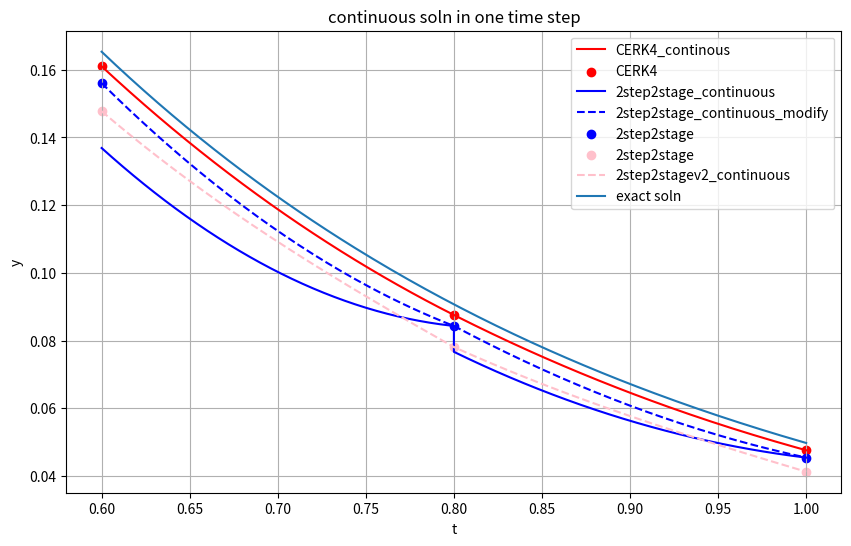
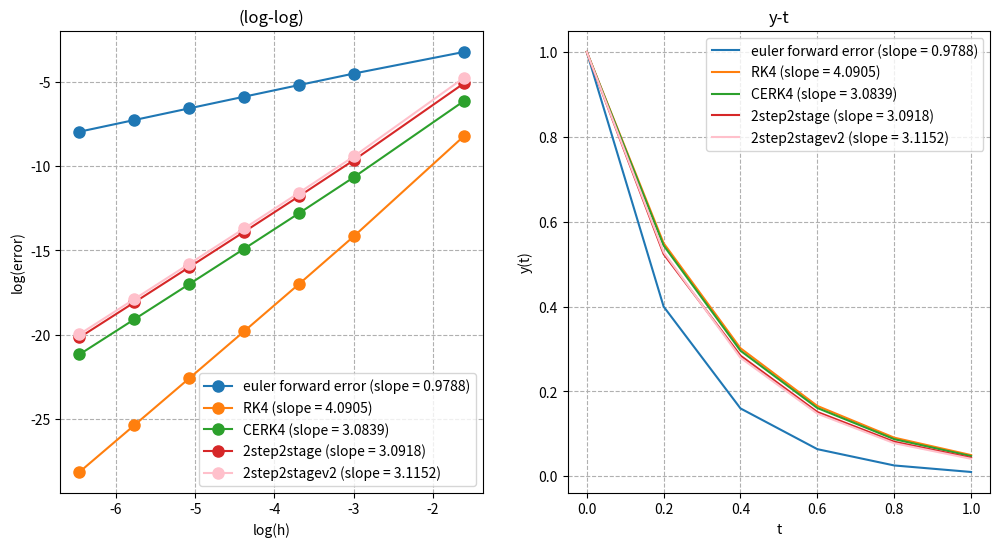

These charts were generated, in order, by the following Python code:
import numpy as np
import matplotlib.pyplot as plt

# 定义参数
lambda_val = -3  # λ值
y0 = 1.0  # 初始条件 y(0)=1
t0 = 0.0  # 初始时间
T = 1.0  # 评估时间点
h_list = [0.2, 0.05, 0.025, 0.0125, 0.00625, 0.003125, 0.0015625]  # 步长列表
# h_list = [0.025, 0.0125, 0.00625, 0.003125, 0.0015625]  # 步长列表


# 定义微分方程 dy/dt = λy
def lambda_y(t, y):
    return lambda_val * y


# 理论解 y(t) = exp(λt)
def exact_solution(t):
    return np.exp(lambda_val * np.array(t))


# 欧拉向前方法计算在时间T的数值解
def euler_forward(f, y0, t0, T, h):
    """
    使用欧拉向前方法计算在时间T的数值解
    :param f: 函数f(t, y)
    :param y0: 初始值
    :param t0: 初始时间
    :param T: 目标时间
    :param h: 步长
    :return: 在时间T的数值解
    """
    t = t0
    y = y0
    t_seq = []
    y_seq = []
    t_seq.append(t)
    y_seq.append(y)
    n = int(round((T - t0) / h))  # 计算步数
    for i in range(n):
        y = y + h * f(t, y)
        t = t + h
        t_seq.append(t)
        y_seq.append(y)
        # if h == 0.025:
        #     print(f"t={t},y(t)={y}")
    return y, t_seq, y_seq


def rk4(f, y0, t0, T, h):

    t = t0
    y = y0
    t_seq = []
    y_seq = []
    t_seq.append(t)
    y_seq.append(y)
    n = int(round((T - t0) / h))  # 计算步数
    for i in range(n):
        k1 = f(t, y)
        k2 = f(t + h / 2, y + k1 * h / 2)
        k3 = f(t + h / 2, y + k2 * h / 2)
        k4 = f(t + h, y + h * k3)
        y = y + h / 6 * (k1 + 2 * k2 + 2 * k3 + k4)
        t = t + h
        t_seq.append(t)
        y_seq.append(y)
    return y, t_seq, y_seq


def cerk4(f, y0, t0, T, h):
    b01 = 1
    b02 = 0
    b03 = 0
    b04 = 0
    b11 = -65 / 48
    b12 = 529 / 384
    b13 = 125 / 128
    b14 = -1
    b21 = 41 / 72
    b22 = -529 / 576
    b23 = -125 / 192
    b24 = 1
    a21 = 12 / 23
    a31 = -68 / 375
    a32 = 368 / 375
    a41 = 31 / 144
    a42 = 529 / 1152  # dimaxer 529/1154  #paper 529/1152
    a43 = 125 / 384

    t = t0
    un = y0
    t_seq = []
    y_seq = []
    t_seq.append(t)
    y_seq.append(un)
    n = int(round((T - t0) / h))  # 计算步数
    for i in range(n):
        v1 = un
        k1 = f(t, v1)
        v2 = un + a21 * k1 * h
        k2 = f(t, v2)
        v3 = un + (a31 * k1 + a32 * k2) * h
        k3 = f(t, v3)
        v4 = un + (a41 * k1 + a42 * k2 + a43 * k3) * h
        k4 = f(t, v4)
        # c0 = b01 * k1 + b02 * k2 + b03 * k3 + b04 * k4
        # c1 = (b11 * k1 + b12 * k2 + b13 * k3 + b14 * k4) / h
        # c2 = (b21 * k1 + b22 * k2 + b23 * k3 + b24 * k4) / h / h

        # un = un + c0 * h + c1 * h * h + c2 * h * h * h
        # 等价于
        un = un + h * (
            (b01 + b11 + b21) * k1
            + (b02 + b12 + b22) * k2
            + (b03 + b13 + b23) * k3
            + (b04 + b14 + b24) * k4
        )  # paper
        # un = un + 1 / 24 * k1 + 23 / 24 * k2  # dimaxer
        t = t + h
        t_seq.append(t)
        y_seq.append(un)
        # if h == 0.025:
        #     print(f"t={t},y(t)={un}")
    return un, t_seq, y_seq


def twosteptwostage(f, y0, t0, T, h):
    omega = 1 / 1.0
    theta = 1.0

    # a_20 = 0
    # d_20 = ((2.0 - np.sqrt(2.0)) / (2.0 * omega)) ** 2
    # v2 = 2.0

    # a_20 = 0
    # d_20 = (3.0 / 2.0 / omega) ** 2
    # v2 = 0.2

    # a_20 = -0.4994
    # d_20 = 0.0101
    # v2 = 0.4149

    a_20 = -1
    d_20 = 1
    v2 = 0.167

    a_21 = omega * (np.sqrt(d_20 - 2 * a_20) + d_20 - a_20)
    d_21 = 1.0 - d_20
    b0 = (
        2 * theta**3
        + 3 * theta**2 * omega
        - 6 * v2 * omega * omega * (np.sqrt(d_20 - 2 * a_20) + d_20 - 2 * a_20)
    ) / omega**3
    b1 = 1 - b0

    v0 = (
        theta**3
        + theta**2 * omega
        - v2 * omega * omega * (3 * (d_20 - 2 * a_20) + 2 * np.sqrt(d_20 - 2 * a_20))
    ) / omega**3
    v1 = theta * (theta + omega) ** 2 / omega**2 - v2 * (
        1 + 4 * np.sqrt(d_20 - 2 * a_20) + 3 * (d_20 - 2 * a_20)
    )

    t = t0
    n = int(round((T - t0) / h))  # 计算步数
    u_n = y0
    k1_0 = lambda_y(t0, y0)
    k2_0 = lambda_y(t0, y0 - k1_0 * h)
    u_n_1 = y0 - 0.5 * h * (k1_0 + k2_0)
    # u_n_1 = y0  # 第一步会严重影响精度
    # u_n_1 = y0 - lambda_y(t0, y0) * h
    # u_n_1 = exact_solution(-h)

    t_seq = []
    y_seq = []
    t_seq.append(t)
    y_seq.append(u_n)

    for i in range(n):
        k0 = lambda_y(t, u_n_1)
        # if i == 0:
        #     k0 = 0
        k1 = lambda_y(t, u_n)
        y2 = d_20 * u_n_1 + d_21 * u_n + h * (omega * a_20 * k0 + a_21 * k1)
        k2 = lambda_y(t, y2)
        y = b0 * u_n_1 + b1 * u_n + h * (omega * v0 * k0 + v1 * k1 + v2 * k2)
        t = t + h
        u_n_1 = u_n
        u_n = y
        t_seq.append(t)
        y_seq.append(y)
    return y, t_seq, y_seq


def twosteptwostagev2(f, y0, t0, T, h):
    omega = 1 / 1
    alpha = 1 / omega
    theta = 1.0

    a1 = -alpha
    a2 = np.sqrt(2) + alpha

    b11 = 0
    b12 = -alpha * a1 / ((a1 - a2))
    b13 = -alpha * (a1 + a2) * alpha / (3 * (a1 - a2))
    b21 = 1
    b22 = (3 + 6 * a1 * alpha) / (6 * (a1 - a2))
    b23 = 2 * alpha * (1 + (a1 + a2) * alpha) / (6 * (a1 - a2))
    b31 = 0
    b32 = -1 / (2 * (a1 - a2))
    b33 = -alpha / (3 * (a1 - a2))

    b1 = -((alpha * theta**2 * (3 * a1 + (a1 + a2) * alpha * theta)) / (3 * (a1 - a2)))
    b2 = (
        theta
        * (
            6 * a1
            - 6 * a2
            + 3 * theta
            + 6 * a1 * alpha * theta
            + 2 * alpha * (1 + (a1 + a2) * alpha) * theta**2
        )
    ) / (6 * (a1 - a2))
    b3 = -((theta**2 * (3 + 2 * alpha * theta)) / (6 * (a1 - a2)))

    t = t0
    n = int(round((T - t0) / h))  # 计算步数
    u_n = y0
    k1_0 = lambda_y(t0, y0)
    k2_0 = lambda_y(t0, y0 - k1_0 * h)
    # u_n_1 = y0 - 0.5 * h * (k1_0 + k2_0)
    # u_n_1 = y0  # 第一步会严重影响精度
    # u_n_1 = y0 - lambda_y(t0, y0) * h
    u_n_1 = exact_solution(-h)

    t_seq = []
    y_seq = []
    t_seq.append(t)
    y_seq.append(u_n)

    for i in range(n):
        k0 = lambda_y(t, u_n_1)
        # if i == 0:
        #     k0 = 0
        k1 = lambda_y(t, u_n)
        y2 = u_n + a1 * h * k0 + a2 * h * k1
        k2 = lambda_y(t, y2)
        # y = u_n + b1 * h * k0 + b2 * h * k1 + b3 * h * k2
        y = (
            u_n
            + (b11 * theta + b12 * theta * theta + b13 * theta * theta * theta) * h * k0
            + (b21 * theta + b22 * theta * theta + b23 * theta * theta * theta) * h * k1
            + (b31 * theta + b32 * theta * theta + b33 * theta * theta * theta) * h * k2
        )
        t = t + h
        u_n_1 = u_n
        u_n = y
        t_seq.append(t)
        y_seq.append(y)
    return y, t_seq, y_seq


def time_order_analysis(time_scheme):
    errors = []
    u_seq = []
    t_seq = []
    for h in h_list:
        y_numerical, t_seq_hi, u_seq_hi = time_scheme(lambda_y, y0, t0, T, h)
        t_seq.append(t_seq_hi)
        u_seq.append(u_seq_hi)
        y_exact = exact_solution(T)
        # y_exact = exact_solution(NSTEP * h)
        error = abs(y_numerical - y_exact)
        errors.append(error)

    log_errors = np.log(errors)

    index = 0
    order = 0
    for h, error in zip(h_list, errors):
        if index > 0:
            order = (log_errors[index] - log_errors[index - 1]) / (
                log_h[index] - log_h[index - 1]
            )
        print(
            f"h = {h:.6f}, error = {error:.6e}, order = {order:.6e}, exact={exact_solution(T)}"
        )
        index = index + 1

    coefficients = np.polyfit(log_h, log_errors, 1)

    return errors, log_errors, coefficients, t_seq, u_seq


def cerk4_continuous(f, y0, t0, T, h):
    b01 = 1
    b02 = 0
    b03 = 0
    b04 = 0
    b11 = -65 / 48
    b12 = 529 / 384
    b13 = 125 / 128
    b14 = -1
    b21 = 41 / 72
    b22 = -529 / 576
    b23 = -125 / 192
    b24 = 1
    a21 = 12 / 23
    a31 = -68 / 375
    a32 = 368 / 375
    a41 = 31 / 144
    a42 = 529 / 1152  # dimaxer 529/1154  #paper 529/1152
    a43 = 125 / 384

    t = t0
    un = y0

    t_last_time_step_seq = []
    y_last_time_step_seq = []
    y_seq = []
    t_seq = []
    y_seq = []
    t_seq.append(t)
    y_seq.append(un)
    n = int(round((T - t0) / h))  # 计算步数
    for i in range(n):
        v1 = un
        k1 = f(t, v1)
        v2 = un + a21 * k1 * h
        k2 = f(t, v2)
        v3 = un + (a31 * k1 + a32 * k2) * h
        k3 = f(t, v3)
        v4 = un + (a41 * k1 + a42 * k2 + a43 * k3) * h
        k4 = f(t, v4)
        c0 = b01 * k1 + b02 * k2 + b03 * k3 + b04 * k4
        c1 = (b11 * k1 + b12 * k2 + b13 * k3 + b14 * k4) / h
        c2 = (b21 * k1 + b22 * k2 + b23 * k3 + b24 * k4) / h / h

        if i >= n - 2:
            ratio = np.linspace(0, 1, 101)
            for r in ratio:
                t_last_time_step_seq.append(t + h * r)
                u_r = un + c0 * r * h + c1 * r * r * h * h + c2 * r * r * r * h * h * h
                y_last_time_step_seq.append(u_r)

        # un = un + c0 * h + c1 * h * h + c2 * h * h * h
        # 等价于
        un = un + h * (
            (b01 + b11 + b21) * k1
            + (b02 + b12 + b22) * k2
            + (b03 + b13 + b23) * k3
            + (b04 + b14 + b24) * k4
        )  # paper
        # un = un + 1 / 24 * k1 + 23 / 24 * k2  # dimaxer
        t = t + h
        t_seq.append(t)
        y_seq.append(un)

    return t_last_time_step_seq, y_last_time_step_seq, t_seq, y_seq


def twosteptwostage_continuous(y0, t0, T, h):
    omega = 1 / 1.0
    theta = 1.0

    a_20 = 0
    d_20 = ((2.0 - np.sqrt(2.0)) / (2.0 * omega)) ** 2
    v2 = 2.0

    # a_20 = 0
    # d_20 = (3.0 / 2.0 / omega) ** 2
    # v2 = 0.2

    # a_20 = -1
    # d_20 = 1
    # v2 = 0.167

    a_21 = omega * (np.sqrt(d_20 - 2 * a_20) + d_20 - a_20)
    d_21 = 1.0 - d_20
    b0 = (
        2 * theta**3
        + 3 * theta**2 * omega
        - 6 * v2 * omega * omega * (np.sqrt(d_20 - 2 * a_20) + d_20 - 2 * a_20)
    ) / omega**3
    b1 = 1 - b0

    v0 = (
        theta**3
        + theta**2 * omega
        - v2 * omega * omega * (3 * (d_20 - 2 * a_20) + 2 * np.sqrt(d_20 - 2 * a_20))
    ) / omega**3
    v1 = theta * (theta + omega) ** 2 / omega**2 - v2 * (
        1 + 4 * np.sqrt(d_20 - 2 * a_20) + 3 * (d_20 - 2 * a_20)
    )

    t = t0
    n = int(round((T - t0) / h))  # 计算步数
    u_n = y0
    # u_n_1 = y0  # 第一步会严重影响精度
    u_n_1 = exact_solution(-h)
    # u_n_1 = y0 - lambda_y(t0, y0) * h

    t_last_time_step_seq = []
    y_last_time_step_seq = []
    y_last_time_step_seq_modify = []
    t_seq = []
    y_seq = []
    t_seq.append(t)
    y_seq.append(u_n)

    for i in range(n):
        y2 = (
            d_20 * u_n_1
            + d_21 * u_n
            + h * (omega * a_20 * lambda_y(t, u_n_1) + a_21 * lambda_y(t, u_n))
        )
        y = (
            b0 * u_n_1
            + b1 * u_n
            + h
            * (
                omega * v0 * lambda_y(t, u_n_1)
                + v1 * lambda_y(t, u_n)
                + v2 * lambda_y(t, y2)
            )
        )

        if i >= n - 2:
            print(f"istep={i}")
            print(f"u_n = {u_n}")
            print(f"u_n+1 = {y}")
            ratio = np.linspace(0, 1, 101)
            r_idx = 0
            u_r0 = 0
            for r in ratio:
                b0 = (
                    2 * r**3
                    + 3 * r**2 * omega
                    - 6
                    * v2
                    * omega
                    * omega
                    * (np.sqrt(d_20 - 2 * a_20) + d_20 - 2 * a_20)
                ) / omega**3
                b1 = 1 - b0

                v0 = (
                    r**3
                    + r**2 * omega
                    - v2
                    * omega
                    * omega
                    * (3 * (d_20 - 2 * a_20) + 2 * np.sqrt(d_20 - 2 * a_20))
                ) / omega**3
                v1 = r * (r + omega) ** 2 / omega**2 - v2 * (
                    1 + 4 * np.sqrt(d_20 - 2 * a_20) + 3 * (d_20 - 2 * a_20)
                )
                t_last_time_step_seq.append(t + h * r)
                u_r = (
                    b0 * u_n_1
                    + b1 * u_n
                    + h
                    * (
                        omega * v0 * lambda_y(t, u_n_1)
                        + v1 * lambda_y(t, u_n)
                        + v2 * lambda_y(t, y2)
                    )
                )
                y_last_time_step_seq.append(u_r)

                if r_idx == 0:
                    u_r0 = u_r

                # y_last_time_step_seq_modify.append(u_r + (1 - r) * (u_n - u_r0))

                # 四阶
                c0 = u_n
                c1 = lambda_y(t, u_n)
                delta_m = u_n_1 - u_n + lambda_y(t, u_n) * omega
                gamma = lambda_y(t, u_n_1) - lambda_y(t, u_n)
                delta_p = y - u_n - lambda_y(t, u_n)
                c2 = (
                    (3 + 4 * omega) / (omega * (1 + omega)) ** 2 * delta_m
                    + gamma / (omega * (1 + omega))
                    + omega * omega / (1 + omega) ** 2 * delta_p
                )
                c3 = (
                    2
                    * (1 - 2 * omega * omega)
                    / (omega**3 * (1 + omega) ** 2)
                    * delta_m
                    + (1 - omega) / (omega * omega * (1 + omega)) * gamma
                    + (2 * omega) / (1 + omega) ** 2 * delta_p
                )
                c4 = (
                    -(2 + 3 * omega) / (omega**3 * (1 + omega) ** 2) * delta_m
                    - gamma / (omega**2 * (1 + omega))
                    + delta_p / (1 + omega) ** 2
                )

                # y_last_time_step_seq_modify.append(
                #     c0 + c1 * r + c2 * r**2 + c3 * r**3 + c4 * r**4
                # )  # u(r) = c0+c1*r+c2*r^2+c3*r^3+c4*r^4

                # 三阶
                c0 = u_n
                c1 = lambda_y(t, u_n)
                delta_m = u_n_1 - u_n + lambda_y(t, u_n) * omega
                delta_p = y - u_n - lambda_y(t, u_n)
                c2 = (delta_m + omega**3 * delta_p) / (omega**2 * (1 + omega))
                c3 = (-delta_m + omega**2 * delta_p) / (omega**2 * (1 + omega))
                # y_last_time_step_seq_modify.append(
                #     c0 + c1 * r + c2 * r**2 + c3 * r**3
                # )  # u(r) = c0+c1*r+c2*r^2+c3*r^3+c4*r^4

                # 二阶
                c0 = u_n
                c1 = (omega * omega * y + (1 - omega * omega) * u_n - u_n_1) / (
                    omega * (1 + omega)
                )
                c2 = (u_n_1 - (1 + omega) * u_n + omega * y) / (omega * (1 + omega))
                y_last_time_step_seq_modify.append(
                    c0 + c1 * r + c2 * r**2
                )  # u(r) = c0+c1*r+c2*r^2+c3*r^3

                r_idx += 1

            print(f"yn(r=0)={y_last_time_step_seq[0]}")
            print(f"yn(r=1)={y_last_time_step_seq[100]}")
            print(f"(yn(r=0)-un)/un={(y_last_time_step_seq[0]-u_n)/u_n}")
        t = t + h
        u_n_1 = u_n
        u_n = y
        t_seq.append(t)
        y_seq.append(y)
    return (
        t_last_time_step_seq,
        y_last_time_step_seq,
        y_last_time_step_seq_modify,
        t_seq,
        y_seq,
    )


def twosteptwostagev2_continuous(y0, t0, T, h):
    omega = 1 / 1
    alpha = 1 / omega
    theta = 1.0

    a1 = -alpha
    a2 = np.sqrt(2) + alpha

    b11 = 0
    b12 = -alpha * a1 / ((a1 - a2))
    b13 = -alpha * (a1 + a2) * alpha / (3 * (a1 - a2))
    b21 = 1
    b22 = (3 + 6 * a1 * alpha) / (6 * (a1 - a2))
    b23 = 2 * alpha * (1 + (a1 + a2) * alpha) / (6 * (a1 - a2))
    b31 = 0
    b32 = -3 / (6 * (a1 - a2))
    b33 = -2 * alpha / (6 * (a1 - a2))

    b1 = -((alpha * theta**2 * (3 * a1 + (a1 + a2) * alpha * theta)) / (3 * (a1 - a2)))
    b2 = (
        theta
        * (
            6 * a1
            - 6 * a2
            + 3 * theta
            + 6 * a1 * alpha * theta
            + 2 * alpha * (1 + (a1 + a2) * alpha) * theta**2
        )
    ) / (6 * (a1 - a2))
    b3 = -((theta**2 * (3 + 2 * alpha * theta)) / (6 * (a1 - a2)))

    t = t0
    n = int(round((T - t0) / h))  # 计算步数
    u_n = y0
    k1_0 = lambda_y(t0, y0)
    k2_0 = lambda_y(t0, y0 - k1_0 * h)
    # u_n_1 = y0 - 0.5 * h * (k1_0 + k2_0)
    # u_n_1 = y0  # 第一步会严重影响精度
    # u_n_1 = y0 - lambda_y(t0, y0) * h
    u_n_1 = exact_solution(-h)

    t_seq = []
    y_seq = []
    t_last_time_step_seq = []
    y_last_time_step_seq = []
    t_seq.append(t)
    y_seq.append(u_n)

    for i in range(n):
        k0 = lambda_y(t, u_n_1)
        # if i == 0:
        #     k0 = 0
        k1 = lambda_y(t, u_n)
        y2 = u_n + a1 * h * k0 + a2 * h * k1
        k2 = lambda_y(t, y2)
        y = u_n + b1 * h * k0 + b2 * h * k1 + b3 * h * k2
        if i >= n - 2:
            ratio = np.linspace(0, 1, 101)
            for theta in ratio:
                t_last_time_step_seq.append(t + h * theta)
                u_r = (
                    u_n
                    + (b11 * theta + b12 * theta * theta + b13 * theta * theta * theta)
                    * h
                    * k0
                    + (b21 * theta + b22 * theta * theta + b23 * theta * theta * theta)
                    * h
                    * k1
                    + (b31 * theta + b32 * theta * theta + b33 * theta * theta * theta)
                    * h
                    * k2
                )
                y_last_time_step_seq.append(u_r)
        t = t + h
        u_n_1 = u_n
        u_n = y
        t_seq.append(t)
        y_seq.append(y)
    return t_last_time_step_seq, y_last_time_step_seq, t_seq, y_seq


def cerk_continous_soln_analysis():
    h = 0.2
    nstep = int(round((T - t0) / h))
    (
        t_seq_cerk4_onestep,
        y_seq_cerk4_onestep,
        t_seq_cerk4,
        y_seq_cerk4,
    ) = cerk4_continuous(lambda_y, y0, t0, T, h)
    (
        t_seq_2step2stage_onestep,
        y_seq_2step2stage_onestep,
        y_seq_2step2stage_onestep_modify,
        t_seq_2step2stage,
        y_seq_2step2stage,
    ) = twosteptwostage_continuous(y0, t0, T, h)
    (
        t_seq_2step2stagev2_onestep,
        y_seq_2step2stagev2_onestep,
        t_seq_2step2stagev2,
        y_seq_2step2stagev2,
    ) = twosteptwostagev2_continuous(y0, t0, T, h)

    t_seq_analysis = np.linspace(t_seq_cerk4[nstep - 2], t_seq_cerk4[nstep], 201)
    y_seq_analysis = exact_solution(t_seq_analysis)

    plt.figure(figsize=(10, 6))
    plt.plot(
        t_seq_cerk4_onestep, y_seq_cerk4_onestep, color="red", label="CERK4_continous"
    )
    plt.scatter(
        t_seq_cerk4[nstep - 2 : nstep + 1],
        y_seq_cerk4[nstep - 2 : nstep + 1],
        label="CERK4",
        color="red",
        marker="o",
    )
    plt.plot(
        t_seq_2step2stage_onestep,
        y_seq_2step2stage_onestep,
        label="2step2stage_continuous",
        color="blue",
    )
    plt.plot(
        t_seq_2step2stage_onestep,
        y_seq_2step2stage_onestep_modify,
        label="2step2stage_continuous_modify",
        color="blue",
        linestyle="--",
    )
    plt.scatter(
        t_seq_2step2stage[nstep - 2 : nstep + 1],
        y_seq_2step2stage[nstep - 2 : nstep + 1],
        label="2step2stage",
        color="blue",
        marker="o",
    )
    plt.scatter(
        t_seq_2step2stagev2[nstep - 2 : nstep + 1],
        y_seq_2step2stagev2[nstep - 2 : nstep + 1],
        label="2step2stage",
        color="pink",
        marker="o",
    )
    plt.plot(
        t_seq_2step2stagev2_onestep,
        y_seq_2step2stagev2_onestep,
        label="2step2stagev2_continuous",
        color="pink",
        linestyle="--",
    )
    plt.plot(t_seq_analysis, y_seq_analysis, label="exact soln")
    plt.title("continuous soln in one time step")
    plt.xlabel("t")
    plt.ylabel("y")
    plt.grid(True)
    plt.legend()
    plt.savefig("continus_soln_one_time_step.png", dpi=300)


if __name__ == "__main__":

    cerk_continous_soln_analysis()

    log_h = np.log(h_list)

    fig, (ax1, ax2) = plt.subplots(1, 2, figsize=(12, 6))

    print("\nEuler forward:")
    errors, log_errors, coefficients, t_seq, u_seq = time_order_analysis(euler_forward)
    ax1.plot(
        log_h,
        log_errors,
        "o-",
        label=f"euler forward error (slope = {coefficients[0]:.4f})",
        markersize=8,
    )
    ax2.plot(
        t_seq[0], u_seq[0], label=f"euler forward error (slope = {coefficients[0]:.4f})"
    )

    print("\n RK4:")
    errors, log_errors, coefficients, t_seq, u_seq = time_order_analysis(rk4)
    ax1.plot(
        log_h,
        log_errors,
        "o-",
        label=f"RK4 (slope = {coefficients[0]:.4f})",
        markersize=8,
    )
    ax2.plot(t_seq[0], u_seq[0], label=f"RK4 (slope = {coefficients[0]:.4f})")

    print("\n CERK4:")
    errors, log_errors, coefficients, t_seq, u_seq = time_order_analysis(cerk4)
    ax1.plot(
        log_h,
        log_errors,
        "o-",
        label=f"CERK4 (slope = {coefficients[0]:.4f})",
        markersize=8,
    )
    ax2.plot(t_seq[0], u_seq[0], label=f"CERK4 (slope = {coefficients[0]:.4f})")

    print("\n2step2stage:")
    errors, log_errors, coefficients, t_seq, u_seq = time_order_analysis(
        twosteptwostage
    )
    ax1.plot(
        log_h,
        log_errors,
        "o-",
        label=f"2step2stage (slope = {coefficients[0]:.4f})",
        markersize=8,
    )
    ax2.plot(t_seq[0], u_seq[0], label=f"2step2stage (slope = {coefficients[0]:.4f})")

    print("\n2step2stagev2:")
    errors, log_errors, coefficients, t_seq, u_seq = time_order_analysis(
        twosteptwostagev2
    )
    ax1.plot(
        log_h,
        log_errors,
        "o-",
        color="pink",
        label=f"2step2stagev2 (slope = {coefficients[0]:.4f})",
        markersize=8,
    )
    ax2.plot(
        t_seq[0],
        u_seq[0],
        color="pink",
        label=f"2step2stagev2 (slope = {coefficients[0]:.4f})",
    )

    ax1.set_xlabel("log(h)")
    ax1.set_ylabel("log(error)")
    ax1.set_title("(log-log)")
    ax1.legend()
    ax1.grid(True, which="both", ls="--")

    ax2.set_xlabel("t")
    ax2.set_ylabel("y(t)")
    ax2.set_title("y-t")
    ax2.legend()
    ax2.grid(True, which="both", ls="--")
    plt.savefig("time_order.png", dpi=300)
